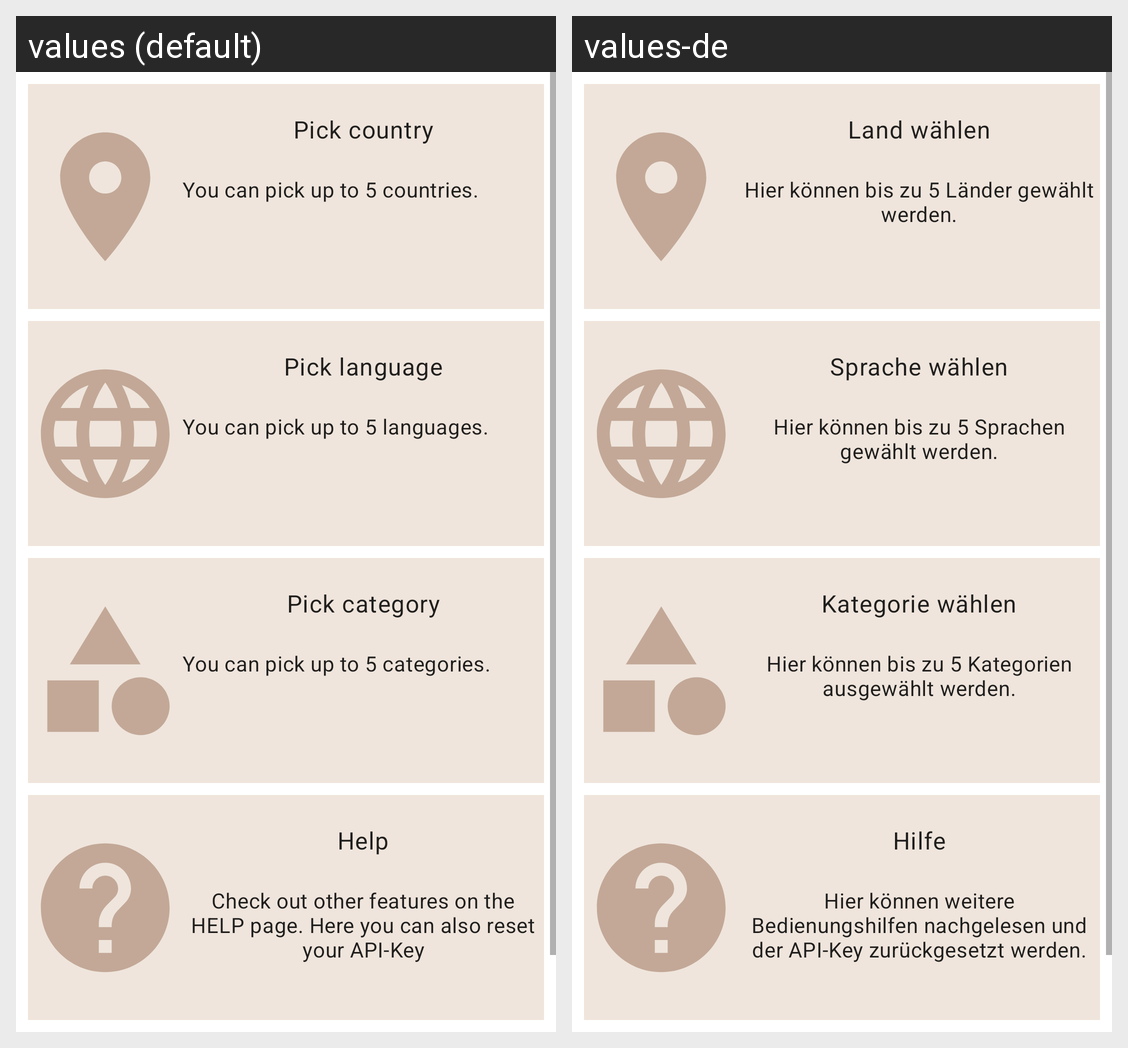

The same Android screen rendered under two of its app's locales, left to right. List the strings drawn on it with the default value and each locale's translation.
Android screen res/layout/activity_filter.xml rendered under 2 locales, left to right: values (default), values-de. Device: Nexus 5 (rendered at 1080×1920; each locale shown at half size, 540×960, under a caption strip naming it); theme Theme.MyNews.
Strings drawn on this screen, with the default value and each locale's value (text and hints the layout hard-codes, and strings that could not be matched under every locale, appear in the picture but are not listed):

select_country
  values: Pick country
  values-de: Land wählen

selectCountriesHint
  values: You can pick up to 5 countries.
  values-de: Hier können bis zu 5 Länder gewählt werden.

select_language
  values: Pick language
  values-de: Sprache wählen

selectLanguagesHint
  values: You can pick up to 5 languages.
  values-de: Hier können bis zu 5 Sprachen gewählt werden.

select_categories
  values: Pick category
  values-de: Kategorie wählen

selectCategoriesHint
  values: You can pick up to 5 categories.
  values-de: Hier können bis zu 5 Kategorien ausgewählt werden.

open_help
  values: Help
  values-de: Hilfe

selectHelpHint
  values: Check out other features on the HELP page. Here you can also reset your API-Key
  values-de: Hier können weitere Bedienungshilfen nachgelesen und der API-Key zurückgesetzt werden.
